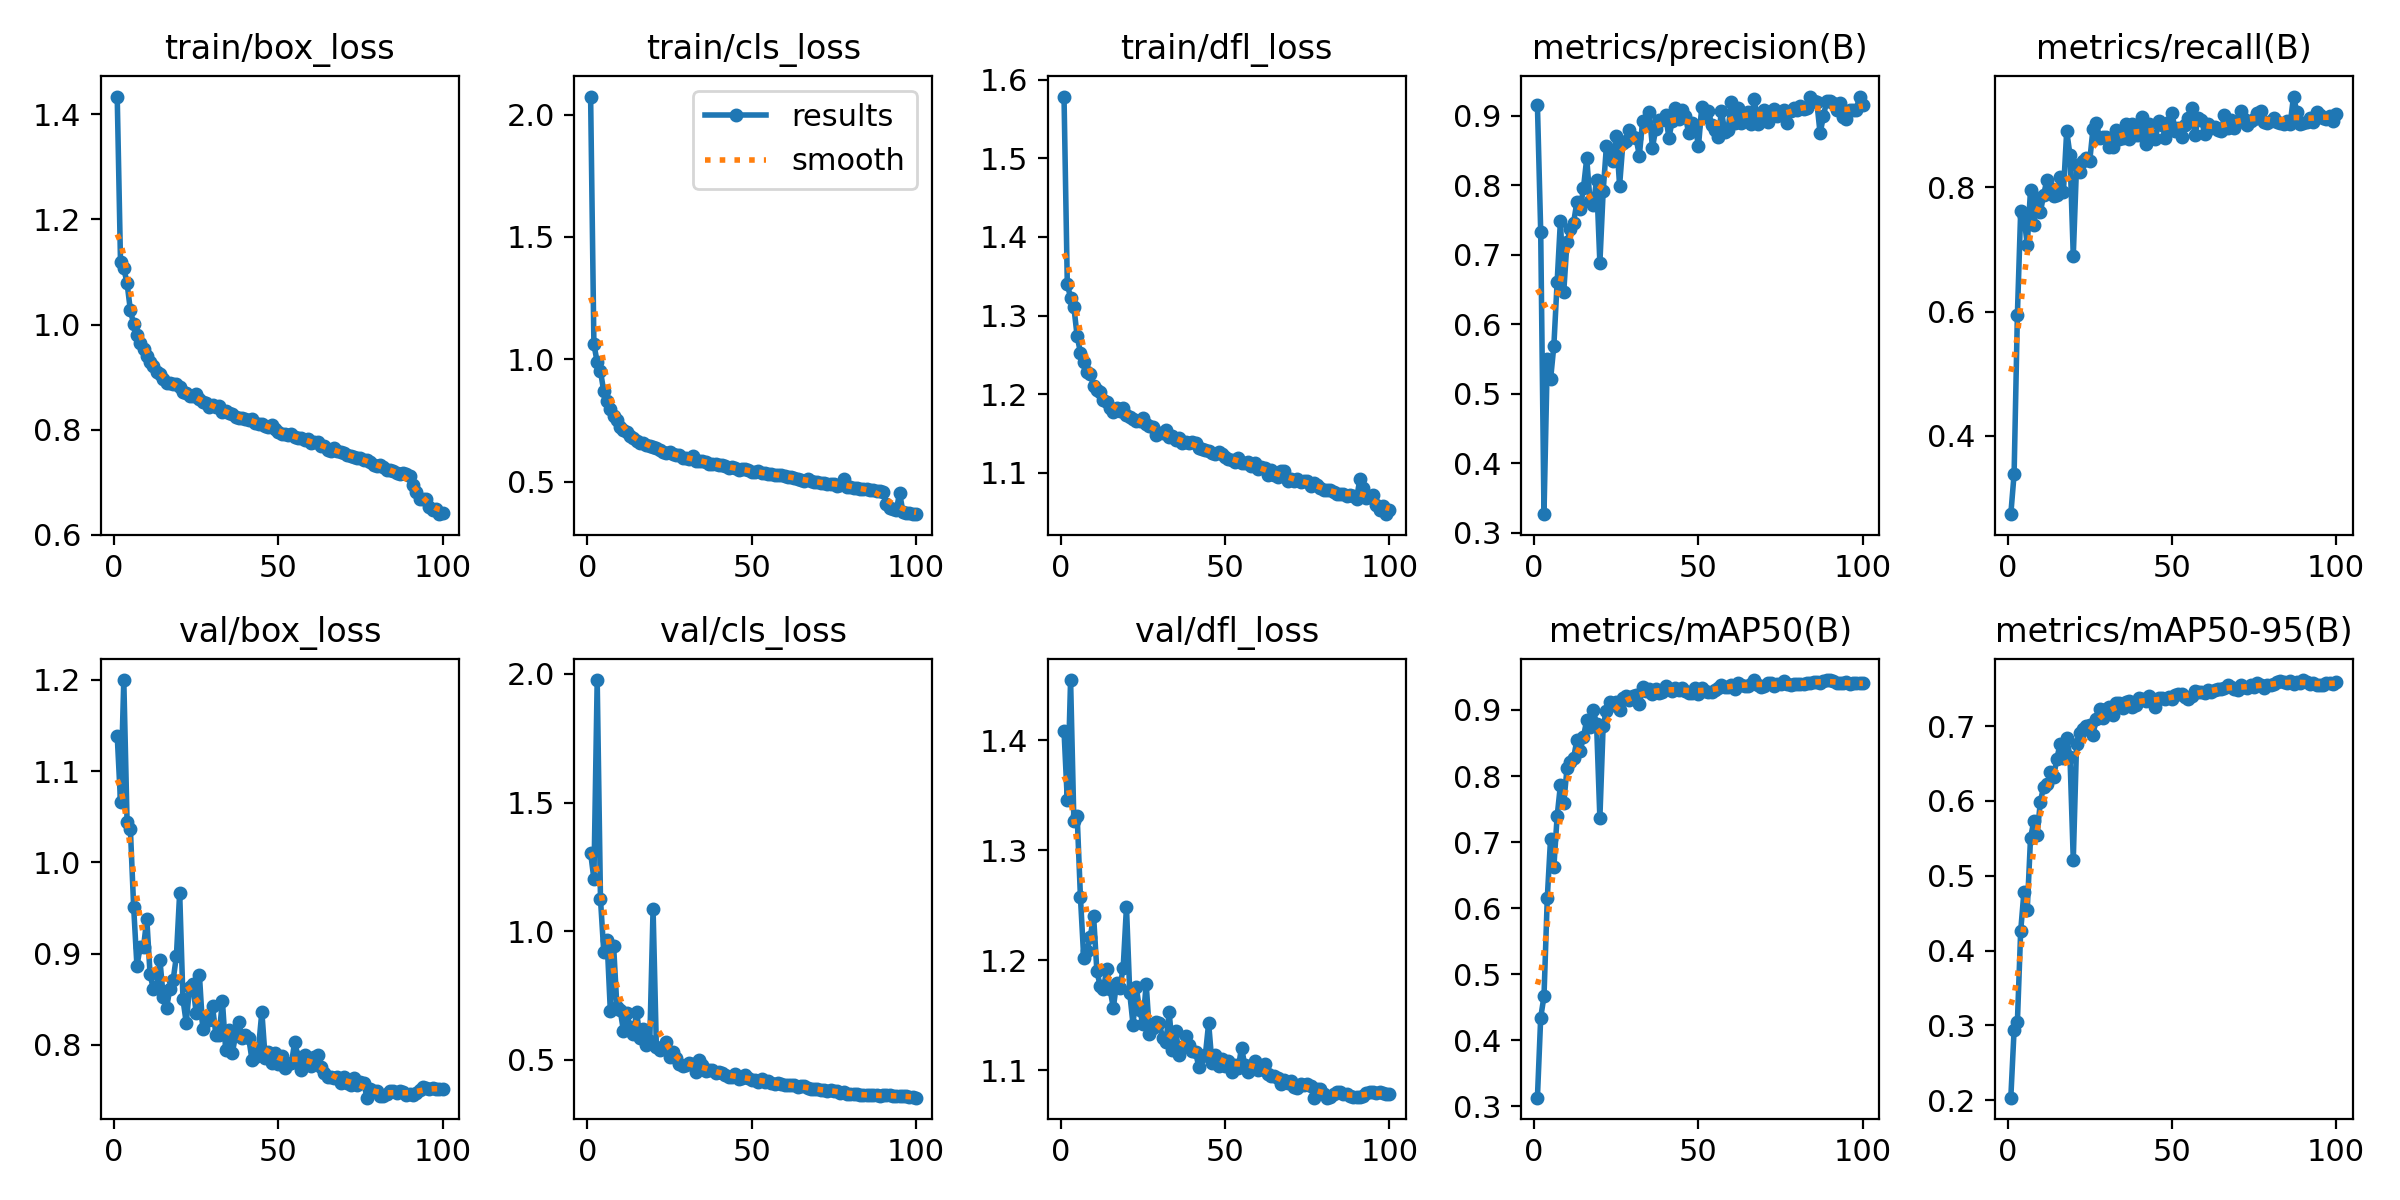

Source data for this figure (header and first rows):
epoch, time, train/box_loss, train/cls_loss, train/dfl_loss, metrics/precision(B), metrics/recall(B), metrics/mAP50(B), metrics/mAP50-95(B), val/box_loss, val/cls_loss, val/dfl_loss, lr/pg0, lr/pg1, lr/pg2
1, 124, 1.433, 2.073, 1.578, 0.916, 0.2734, 0.313, 0.2035, 1.139, 1.305, 1.409, 0.003325, 0.003325, 0.003325
2, 240.6, 1.119, 1.061, 1.34, 0.7334, 0.3382, 0.4343, 0.2943, 1.067, 1.202, 1.345, 0.006593, 0.006593, 0.006593
3, 351.9, 1.107, 0.988, 1.323, 0.3266, 0.5947, 0.4664, 0.3046, 1.2, 1.976, 1.455, 0.009794, 0.009794, 0.009794
4, 391.6, 1.078, 0.9512, 1.311, 0.5497, 0.7614, 0.6151, 0.426, 1.044, 1.126, 1.326, 0.009703, 0.009703, 0.009703
5, 431.2, 1.027, 0.869, 1.273, 0.5206, 0.7538, 0.7053, 0.4788, 1.037, 0.9192, 1.331, 0.009604, 0.009604, 0.009604
6, 470.4, 1.001, 0.8303, 1.253, 0.5688, 0.707, 0.6622, 0.4547, 0.9512, 0.9647, 1.257, 0.009505, 0.009505, 0.009505
7, 508.7, 0.9796, 0.7983, 1.241, 0.6611, 0.7964, 0.739, 0.5509, 0.8865, 0.6902, 1.202, 0.009406, 0.009406, 0.009406
8, 547.3, 0.9656, 0.7671, 1.229, 0.7492, 0.7396, 0.7864, 0.5727, 0.9076, 0.9417, 1.208, 0.009307, 0.009307, 0.009307
9, 585.9, 0.9538, 0.7528, 1.226, 0.6459, 0.7824, 0.7584, 0.5551, 0.907, 0.7061, 1.221, 0.009208, 0.009208, 0.009208
10, 623.8, 0.9402, 0.7231, 1.21, 0.7183, 0.7606, 0.8115, 0.5991, 0.938, 0.6927, 1.24, 0.009109, 0.009109, 0.009109
11, 701.1, 0.9279, 0.7114, 1.205, 0.7367, 0.7884, 0.8211, 0.6191, 0.8772, 0.6116, 1.19, 0.00901, 0.00901, 0.00901
12, 814.1, 0.9214, 0.7023, 1.203, 0.7462, 0.8126, 0.827, 0.622, 0.8613, 0.681, 1.177, 0.008911, 0.008911, 0.008911
13, 931.2, 0.9102, 0.6874, 1.192, 0.7757, 0.7995, 0.8545, 0.6386, 0.8635, 0.6269, 1.174, 0.008812, 0.008812, 0.008812
14, 1048, 0.9059, 0.6791, 1.19, 0.7657, 0.7855, 0.8383, 0.6322, 0.8926, 0.5995, 1.192, 0.008713, 0.008713, 0.008713
15, 1163, 0.8955, 0.6666, 1.183, 0.7958, 0.7885, 0.8589, 0.656, 0.8528, 0.6862, 1.174, 0.008614, 0.008614, 0.008614
16, 1280, 0.888, 0.6588, 1.178, 0.8389, 0.8171, 0.8849, 0.6767, 0.8401, 0.5859, 1.157, 0.008515, 0.008515, 0.008515
17, 1390, 0.8891, 0.6593, 1.183, 0.7777, 0.7925, 0.8747, 0.6568, 0.8614, 0.6186, 1.179, 0.008416, 0.008416, 0.008416
18, 1429, 0.8877, 0.6504, 1.179, 0.7722, 0.8909, 0.8996, 0.6838, 0.8707, 0.5574, 1.175, 0.008317, 0.008317, 0.008317
19, 1468, 0.8871, 0.6471, 1.183, 0.8073, 0.8526, 0.8786, 0.6591, 0.897, 0.5725, 1.193, 0.008218, 0.008218, 0.008218
20, 1508, 0.8809, 0.6427, 1.173, 0.6882, 0.6898, 0.7364, 0.5211, 0.9667, 1.087, 1.249, 0.008119, 0.008119, 0.008119
21, 1547, 0.8708, 0.6358, 1.171, 0.7914, 0.8362, 0.8765, 0.6761, 0.8498, 0.5498, 1.17, 0.00802, 0.00802, 0.00802
22, 1585, 0.8693, 0.6277, 1.169, 0.857, 0.8246, 0.8987, 0.6906, 0.8242, 0.5393, 1.142, 0.007921, 0.007921, 0.007921
23, 1625, 0.8649, 0.6203, 1.166, 0.8445, 0.8427, 0.9121, 0.6964, 0.8629, 0.5478, 1.175, 0.007822, 0.007822, 0.007822
24, 1664, 0.8638, 0.6173, 1.166, 0.8347, 0.8469, 0.9073, 0.6997, 0.8662, 0.5676, 1.154, 0.007723, 0.007723, 0.007723
25, 1752, 0.8672, 0.6225, 1.169, 0.8713, 0.8424, 0.9126, 0.7014, 0.8353, 0.5125, 1.142, 0.007624, 0.007624, 0.007624
26, 1866, 0.859, 0.615, 1.162, 0.7997, 0.8946, 0.8995, 0.6887, 0.877, 0.5286, 1.178, 0.007525, 0.007525, 0.007525
27, 1980, 0.8533, 0.6107, 1.159, 0.8606, 0.9034, 0.9181, 0.71, 0.8178, 0.5068, 1.133, 0.007426, 0.007426, 0.007426
28, 2098, 0.8506, 0.6075, 1.158, 0.864, 0.8791, 0.9214, 0.7228, 0.8284, 0.4843, 1.139, 0.007327, 0.007327, 0.007327
29, 2213, 0.8423, 0.5952, 1.148, 0.8791, 0.881, 0.9146, 0.7106, 0.8275, 0.475, 1.144, 0.007228, 0.007228, 0.007228
30, 2329, 0.846, 0.5969, 1.15, 0.8701, 0.8821, 0.9207, 0.7221, 0.8421, 0.4814, 1.143, 0.007129, 0.007129, 0.007129
31, 2426, 0.8424, 0.5927, 1.151, 0.8687, 0.8654, 0.9233, 0.7258, 0.8113, 0.4856, 1.129, 0.00703, 0.00703, 0.00703
32, 2466, 0.8448, 0.6036, 1.155, 0.8427, 0.8647, 0.9084, 0.715, 0.811, 0.4817, 1.126, 0.006931, 0.006931, 0.006931
33, 2506, 0.8343, 0.5851, 1.145, 0.8924, 0.8925, 0.9341, 0.7314, 0.848, 0.4541, 1.153, 0.006832, 0.006832, 0.006832
34, 2545, 0.8353, 0.586, 1.147, 0.8892, 0.8774, 0.9294, 0.7307, 0.7942, 0.5002, 1.119, 0.006733, 0.006733, 0.006733
35, 2584, 0.8309, 0.5841, 1.141, 0.9055, 0.879, 0.9312, 0.7238, 0.8166, 0.4812, 1.136, 0.006634, 0.006634, 0.006634
36, 2624, 0.8295, 0.5812, 1.145, 0.8545, 0.902, 0.9242, 0.7326, 0.7909, 0.457, 1.114, 0.006535, 0.006535, 0.006535
37, 2663, 0.8232, 0.5718, 1.138, 0.8814, 0.8775, 0.932, 0.7333, 0.8102, 0.4586, 1.121, 0.006436, 0.006436, 0.006436
38, 2701, 0.823, 0.5742, 1.139, 0.8938, 0.903, 0.9257, 0.7256, 0.825, 0.461, 1.131, 0.006337, 0.006337, 0.006337
39, 2784, 0.8229, 0.5729, 1.138, 0.8939, 0.8838, 0.9271, 0.7284, 0.8074, 0.4504, 1.123, 0.006238, 0.006238, 0.006238
40, 2898, 0.821, 0.5678, 1.139, 0.9007, 0.8842, 0.9361, 0.737, 0.8104, 0.4539, 1.117, 0.006139, 0.006139, 0.006139
41, 3016, 0.8187, 0.5682, 1.137, 0.8689, 0.9128, 0.9316, 0.7367, 0.8076, 0.4488, 1.117, 0.00604, 0.00604, 0.00604
42, 3132, 0.8199, 0.563, 1.132, 0.8921, 0.8693, 0.9294, 0.7337, 0.7836, 0.4394, 1.103, 0.005941, 0.005941, 0.005941
43, 3248, 0.8135, 0.5569, 1.13, 0.9119, 0.9022, 0.9327, 0.7397, 0.7868, 0.4339, 1.113, 0.005842, 0.005842, 0.005842
44, 3365, 0.8117, 0.5591, 1.129, 0.8961, 0.8832, 0.9305, 0.7347, 0.7968, 0.4347, 1.114, 0.005743, 0.005743, 0.005743
45, 3464, 0.8111, 0.5553, 1.127, 0.9092, 0.8787, 0.9331, 0.7252, 0.8362, 0.4429, 1.143, 0.005644, 0.005644, 0.005644
46, 3503, 0.8061, 0.549, 1.125, 0.9001, 0.9073, 0.9288, 0.7369, 0.786, 0.4267, 1.106, 0.005545, 0.005545, 0.005545
47, 3542, 0.8056, 0.5497, 1.124, 0.8753, 0.9012, 0.9259, 0.7381, 0.7925, 0.4303, 1.114, 0.005446, 0.005446, 0.005446
48, 3581, 0.8086, 0.5498, 1.127, 0.8896, 0.8802, 0.9262, 0.7356, 0.7796, 0.4394, 1.104, 0.005347, 0.005347, 0.005347
49, 3619, 0.8013, 0.5479, 1.124, 0.8849, 0.9052, 0.9341, 0.7385, 0.7912, 0.4303, 1.111, 0.005248, 0.005248, 0.005248
50, 3658, 0.7965, 0.54, 1.12, 0.8564, 0.9198, 0.9241, 0.7363, 0.7792, 0.423, 1.103, 0.005149, 0.005149, 0.005149
51, 3696, 0.7914, 0.5405, 1.118, 0.9133, 0.8905, 0.934, 0.7413, 0.7875, 0.4203, 1.109, 0.00505, 0.00505, 0.00505
52, 3735, 0.7917, 0.5419, 1.117, 0.898, 0.8958, 0.9294, 0.7429, 0.7745, 0.4128, 1.099, 0.004951, 0.004951, 0.004951
53, 3819, 0.7904, 0.5374, 1.114, 0.9076, 0.8811, 0.9279, 0.7422, 0.779, 0.4245, 1.105, 0.004852, 0.004852, 0.004852
54, 3931, 0.7921, 0.5368, 1.118, 0.8862, 0.9012, 0.9278, 0.7387, 0.7795, 0.4153, 1.102, 0.004753, 0.004753, 0.004753
55, 4047, 0.7859, 0.5304, 1.113, 0.8794, 0.9116, 0.93, 0.7356, 0.8035, 0.4169, 1.121, 0.004654, 0.004654, 0.004654
56, 4163, 0.7835, 0.5301, 1.113, 0.869, 0.9278, 0.933, 0.7397, 0.7864, 0.4096, 1.105, 0.004555, 0.004555, 0.004555
57, 4279, 0.7835, 0.5274, 1.114, 0.9068, 0.8838, 0.9377, 0.7473, 0.7723, 0.4071, 1.099, 0.004456, 0.004456, 0.004456
58, 4395, 0.7795, 0.5272, 1.108, 0.8764, 0.9112, 0.9352, 0.7462, 0.7886, 0.4102, 1.104, 0.004357, 0.004357, 0.004357
59, 4498, 0.7827, 0.5272, 1.112, 0.8798, 0.9086, 0.9347, 0.7454, 0.7836, 0.4062, 1.109, 0.004258, 0.004258, 0.004258
60, 4537, 0.7737, 0.5223, 1.105, 0.9203, 0.8863, 0.9372, 0.7436, 0.7766, 0.4014, 1.1, 0.004159, 0.004159, 0.004159
... 40 more rows
